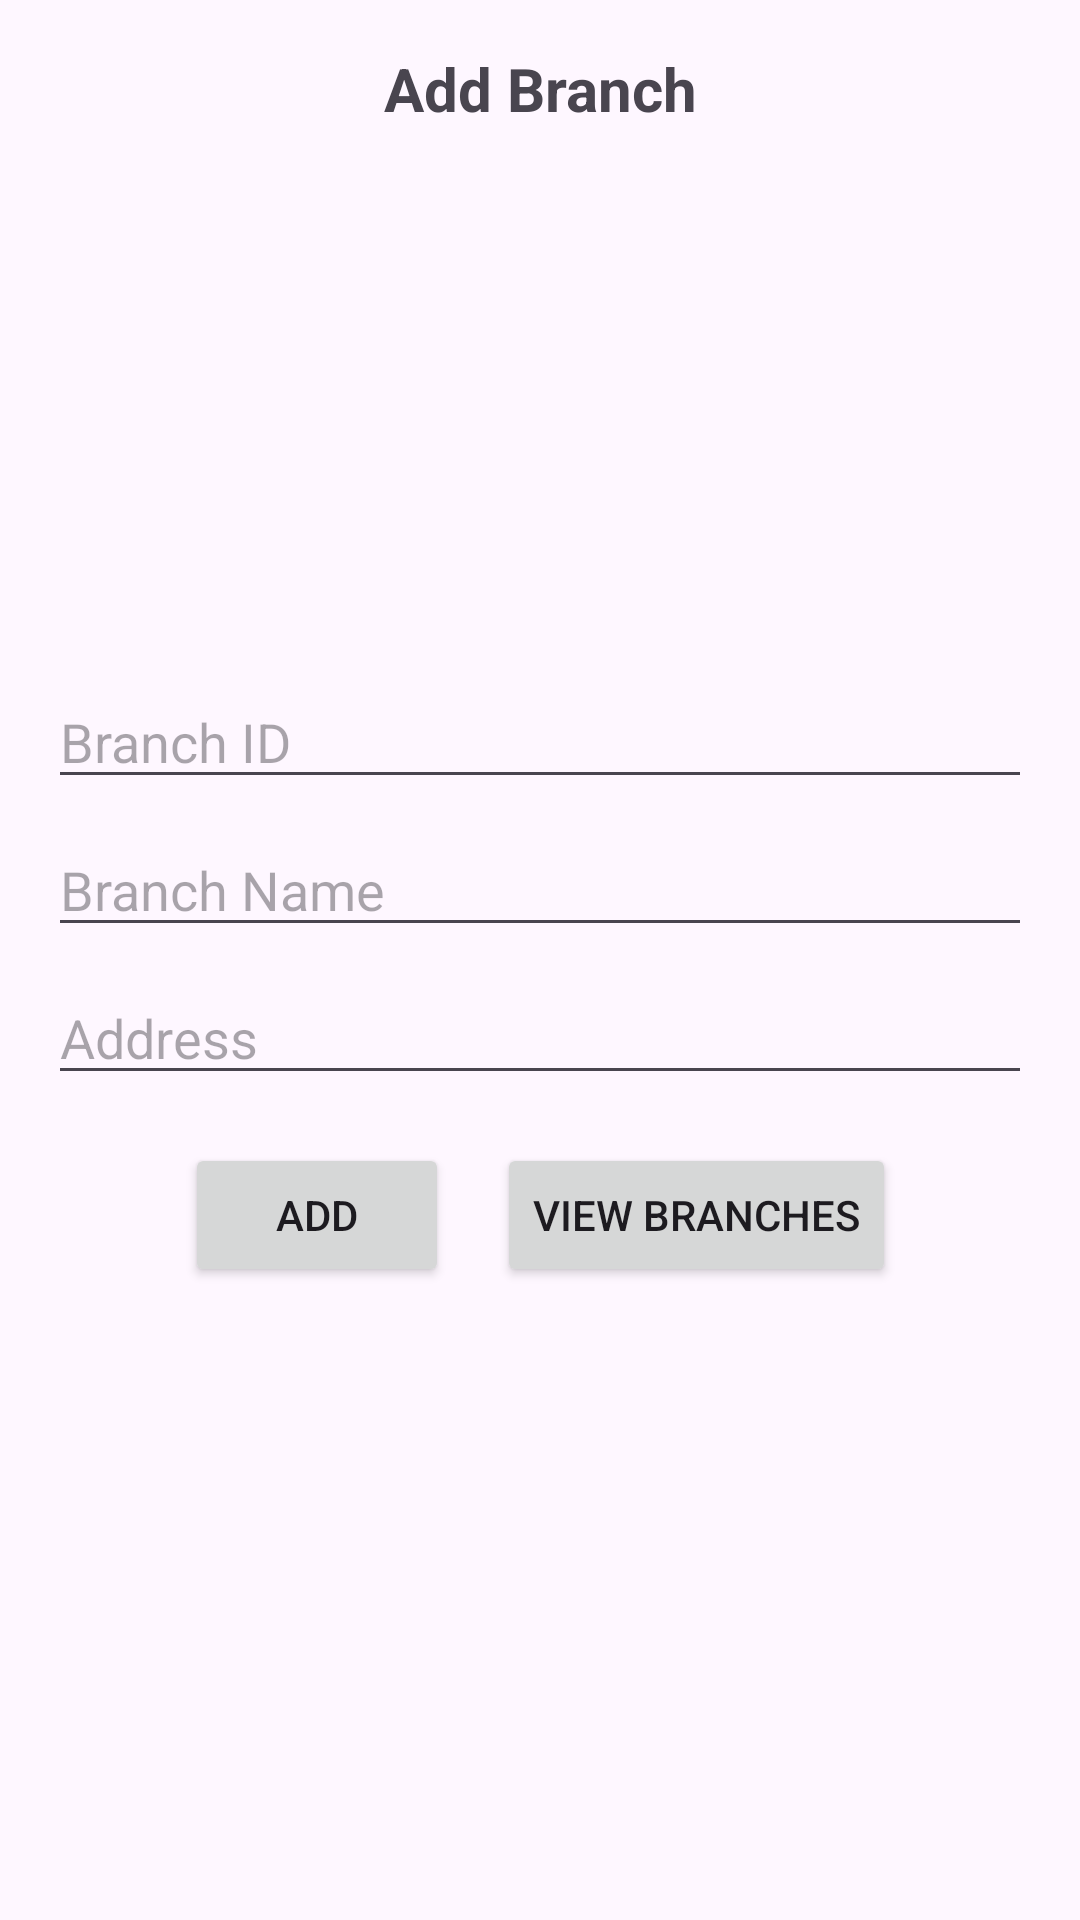

This screen was rendered from an Android layout file. Write that file and the resources it references.
<!-- AndroidManifest.xml: application theme Theme.Library_management_system -->
<!-- res/layout/branch.xml -->
<?xml version="1.0" encoding="utf-8"?>
<androidx.constraintlayout.widget.ConstraintLayout
    xmlns:android="http://schemas.android.com/apk/res/android"
    xmlns:app="http://schemas.android.com/apk/res-auto"
    xmlns:tools="http://schemas.android.com/tools"
    android:layout_width="match_parent"
    android:layout_height="match_parent"
    tools:context=".MainActivity">

    
    <TextView
        android:id="@+id/main_heading"
        android:layout_width="wrap_content"
        android:layout_height="wrap_content"
        android:text="Add Branch"
        android:textSize="20sp"
        android:textStyle="bold"
        android:gravity="center"
        app:layout_constraintTop_toTopOf="parent"
        app:layout_constraintStart_toStartOf="parent"
        app:layout_constraintEnd_toEndOf="parent"
        android:layout_marginTop="16dp" />

    
    <ImageView
        android:id="@+id/centered_image"
        android:layout_width="150dp"
        android:layout_height="150dp"
        android:src="@drawable/branch"
        android:contentDescription="Sample Image"
        app:layout_constraintTop_toBottomOf="@id/main_heading"
        app:layout_constraintStart_toStartOf="parent"
        app:layout_constraintEnd_toEndOf="parent"
        android:layout_marginTop="16dp" />

    
    <EditText
        android:id="@+id/text_input_1"
        android:layout_width="0dp"
        android:layout_height="wrap_content"
        android:hint="Branch ID"
        app:layout_constraintTop_toBottomOf="@id/centered_image"
        app:layout_constraintStart_toStartOf="parent"
        app:layout_constraintEnd_toEndOf="parent"
        android:layout_marginTop="16dp"
        android:layout_marginStart="16dp"
        android:layout_marginEnd="16dp" />

    <EditText
        android:id="@+id/text_input_2"
        android:layout_width="0dp"
        android:layout_height="wrap_content"
        android:hint="Branch Name"
        app:layout_constraintTop_toBottomOf="@id/text_input_1"
        app:layout_constraintStart_toStartOf="parent"
        app:layout_constraintEnd_toEndOf="parent"
        android:layout_marginTop="8dp"
        android:layout_marginStart="16dp"
        android:layout_marginEnd="16dp" />

    <EditText
        android:id="@+id/text_input_3"
        android:layout_width="0dp"
        android:layout_height="wrap_content"
        android:hint="Address"
        app:layout_constraintTop_toBottomOf="@id/text_input_2"
        app:layout_constraintStart_toStartOf="parent"
        app:layout_constraintEnd_toEndOf="parent"
        android:layout_marginTop="8dp"
        android:layout_marginStart="16dp"
        android:layout_marginEnd="16dp" />

    
    <LinearLayout
        android:id="@+id/button_layout"
        android:layout_width="wrap_content"
        android:layout_height="wrap_content"
        app:layout_constraintTop_toBottomOf="@id/text_input_3"
        app:layout_constraintStart_toStartOf="parent"
        app:layout_constraintEnd_toEndOf="parent"
        android:layout_marginTop="16dp">

        <Button
            android:id="@+id/add_button"
            android:layout_width="wrap_content"
            android:layout_height="wrap_content"
            android:text="Add"
            android:layout_marginEnd="16dp" />

        <Button
            android:id="@+id/back_button"
            android:layout_width="wrap_content"
            android:layout_height="wrap_content"
            android:text="View Branches" />
    </LinearLayout>

</androidx.constraintlayout.widget.ConstraintLayout>
<!-- resources referenced by this layout -->
<resources>
  <style name="Theme.Library_management_system" parent="Base.Theme.Library_management_system" />
  <style name="Base.Theme.Library_management_system" parent="Theme.Material3.DayNight.NoActionBar">
          
          
      </style>
</resources>
